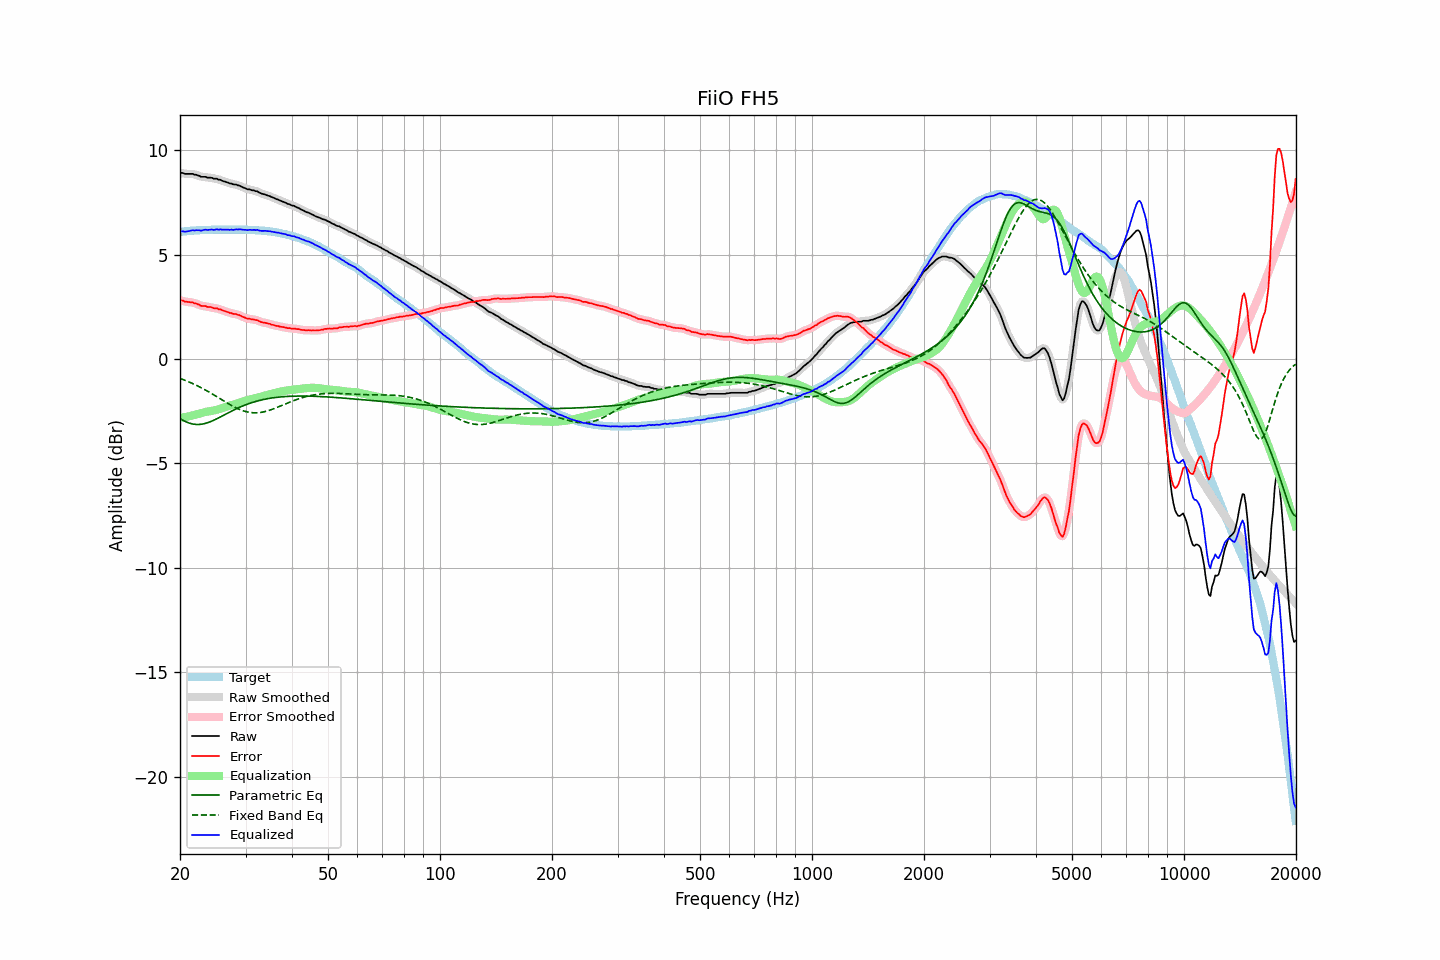

Source data for this figure (header and first rows):
frequency, raw, error, smoothed, error_smoothed, equalization, parametric_eq, fixed_band_eq, equalized_raw, equalized_smoothed, target
20.00, 8.91, 2.81, 8.92, 2.82, -2.81, -2.85, -0.92, 6.10, 6.11, 6.10
20.20, 8.93, 2.82, 8.91, 2.80, -2.80, -2.89, -0.95, 6.13, 6.11, 6.11
20.40, 8.92, 2.80, 8.90, 2.79, -2.79, -2.94, -0.98, 6.13, 6.11, 6.12
20.61, 8.88, 2.75, 8.89, 2.77, -2.78, -2.98, -1.01, 6.10, 6.12, 6.13
20.81, 8.88, 2.75, 8.88, 2.75, -2.76, -3.01, -1.04, 6.11, 6.11, 6.13
21.02, 8.88, 2.74, 8.87, 2.74, -2.75, -3.04, -1.07, 6.13, 6.12, 6.14
21.23, 8.88, 2.73, 8.88, 2.74, -2.73, -3.07, -1.10, 6.14, 6.15, 6.15
21.44, 8.88, 2.72, 8.88, 2.72, -2.71, -3.09, -1.14, 6.16, 6.16, 6.16
21.66, 8.88, 2.72, 8.87, 2.71, -2.70, -3.11, -1.17, 6.18, 6.17, 6.16
21.87, 8.84, 2.67, 8.85, 2.69, -2.68, -3.12, -1.21, 6.16, 6.18, 6.17
22.09, 8.84, 2.67, 8.83, 2.66, -2.65, -3.13, -1.25, 6.18, 6.18, 6.17
22.31, 8.81, 2.63, 8.80, 2.63, -2.63, -3.13, -1.28, 6.18, 6.17, 6.18
22.54, 8.79, 2.61, 8.78, 2.60, -2.61, -3.13, -1.32, 6.18, 6.17, 6.18
22.76, 8.74, 2.55, 8.75, 2.57, -2.58, -3.12, -1.36, 6.15, 6.17, 6.19
22.99, 8.74, 2.55, 8.74, 2.55, -2.56, -3.11, -1.40, 6.18, 6.18, 6.19
23.22, 8.74, 2.55, 8.73, 2.54, -2.54, -3.09, -1.44, 6.19, 6.19, 6.19
23.45, 8.74, 2.54, 8.72, 2.53, -2.53, -3.07, -1.49, 6.21, 6.20, 6.20
23.69, 8.70, 2.50, 8.71, 2.52, -2.51, -3.05, -1.53, 6.19, 6.20, 6.20
23.92, 8.70, 2.50, 8.70, 2.50, -2.50, -3.02, -1.57, 6.20, 6.20, 6.20
24.16, 8.70, 2.50, 8.69, 2.49, -2.49, -3.00, -1.62, 6.21, 6.20, 6.20
24.40, 8.69, 2.48, 8.68, 2.47, -2.47, -2.96, -1.66, 6.21, 6.20, 6.21
24.65, 8.65, 2.44, 8.67, 2.46, -2.46, -2.93, -1.71, 6.19, 6.21, 6.21
24.89, 8.65, 2.44, 8.65, 2.44, -2.44, -2.89, -1.76, 6.21, 6.20, 6.21
25.14, 8.65, 2.44, 8.63, 2.42, -2.42, -2.85, -1.80, 6.23, 6.21, 6.21
25.39, 8.60, 2.39, 8.62, 2.41, -2.40, -2.82, -1.85, 6.20, 6.22, 6.21
25.65, 8.60, 2.39, 8.59, 2.38, -2.38, -2.78, -1.90, 6.22, 6.21, 6.21
25.91, 8.56, 2.35, 8.56, 2.35, -2.35, -2.74, -1.95, 6.21, 6.21, 6.21
26.16, 8.53, 2.32, 8.53, 2.33, -2.33, -2.69, -1.99, 6.20, 6.21, 6.21
26.43, 8.51, 2.30, 8.50, 2.30, -2.30, -2.65, -2.04, 6.21, 6.21, 6.21
26.69, 8.48, 2.27, 8.48, 2.27, -2.27, -2.61, -2.09, 6.20, 6.20, 6.21
26.96, 8.46, 2.25, 8.45, 2.25, -2.25, -2.57, -2.13, 6.21, 6.21, 6.21
27.23, 8.42, 2.21, 8.43, 2.22, -2.23, -2.53, -2.18, 6.19, 6.20, 6.21
27.50, 8.42, 2.21, 8.40, 2.20, -2.21, -2.49, -2.22, 6.21, 6.20, 6.21
27.77, 8.38, 2.17, 8.39, 2.18, -2.19, -2.45, -2.26, 6.19, 6.20, 6.21
28.05, 8.37, 2.16, 8.37, 2.16, -2.16, -2.42, -2.30, 6.20, 6.21, 6.21
28.33, 8.37, 2.16, 8.35, 2.15, -2.14, -2.38, -2.34, 6.23, 6.21, 6.21
28.62, 8.33, 2.12, 8.34, 2.13, -2.12, -2.34, -2.38, 6.21, 6.22, 6.21
28.90, 8.32, 2.11, 8.31, 2.10, -2.09, -2.31, -2.41, 6.23, 6.22, 6.21
29.19, 8.28, 2.07, 8.28, 2.07, -2.06, -2.28, -2.44, 6.21, 6.21, 6.21
29.48, 8.24, 2.03, 8.24, 2.04, -2.04, -2.24, -2.47, 6.20, 6.21, 6.21
29.78, 8.21, 2.00, 8.20, 2.00, -2.01, -2.21, -2.49, 6.20, 6.20, 6.21
30.08, 8.18, 1.97, 8.17, 1.97, -1.98, -2.18, -2.51, 6.20, 6.19, 6.21
30.38, 8.14, 1.94, 8.15, 1.95, -1.96, -2.15, -2.53, 6.18, 6.19, 6.20
30.68, 8.14, 1.94, 8.13, 1.93, -1.94, -2.13, -2.55, 6.20, 6.19, 6.20
30.99, 8.12, 1.92, 8.11, 1.92, -1.92, -2.10, -2.56, 6.20, 6.19, 6.20
31.30, 8.09, 1.90, 8.10, 1.91, -1.90, -2.07, -2.57, 6.18, 6.19, 6.19
31.61, 8.09, 1.90, 8.08, 1.89, -1.89, -2.05, -2.57, 6.20, 6.19, 6.19
31.93, 8.05, 1.87, 8.06, 1.88, -1.87, -2.03, -2.57, 6.18, 6.19, 6.18
32.24, 8.05, 1.87, 8.03, 1.86, -1.85, -2.01, -2.57, 6.20, 6.19, 6.18
32.57, 8.00, 1.83, 8.00, 1.83, -1.83, -1.99, -2.56, 6.17, 6.17, 6.17
32.89, 7.96, 1.79, 7.96, 1.80, -1.80, -1.97, -2.55, 6.15, 6.16, 6.17
33.22, 7.93, 1.77, 7.93, 1.77, -1.78, -1.95, -2.54, 6.14, 6.15, 6.16
33.55, 7.91, 1.75, 7.91, 1.75, -1.76, -1.93, -2.53, 6.15, 6.15, 6.16
33.89, 7.89, 1.74, 7.88, 1.74, -1.74, -1.92, -2.51, 6.15, 6.14, 6.15
34.23, 7.86, 1.72, 7.86, 1.72, -1.72, -1.90, -2.49, 6.14, 6.14, 6.14
34.57, 7.83, 1.70, 7.83, 1.70, -1.70, -1.89, -2.47, 6.13, 6.14, 6.13
34.92, 7.81, 1.69, 7.80, 1.68, -1.68, -1.87, -2.44, 6.13, 6.12, 6.12
35.27, 7.77, 1.65, 7.77, 1.66, -1.66, -1.86, -2.41, 6.11, 6.11, 6.12
35.62, 7.74, 1.64, 7.74, 1.64, -1.64, -1.85, -2.39, 6.10, 6.10, 6.10
35.97, 7.71, 1.62, 7.70, 1.62, -1.62, -1.84, -2.36, 6.09, 6.08, 6.09
... 635 more rows
